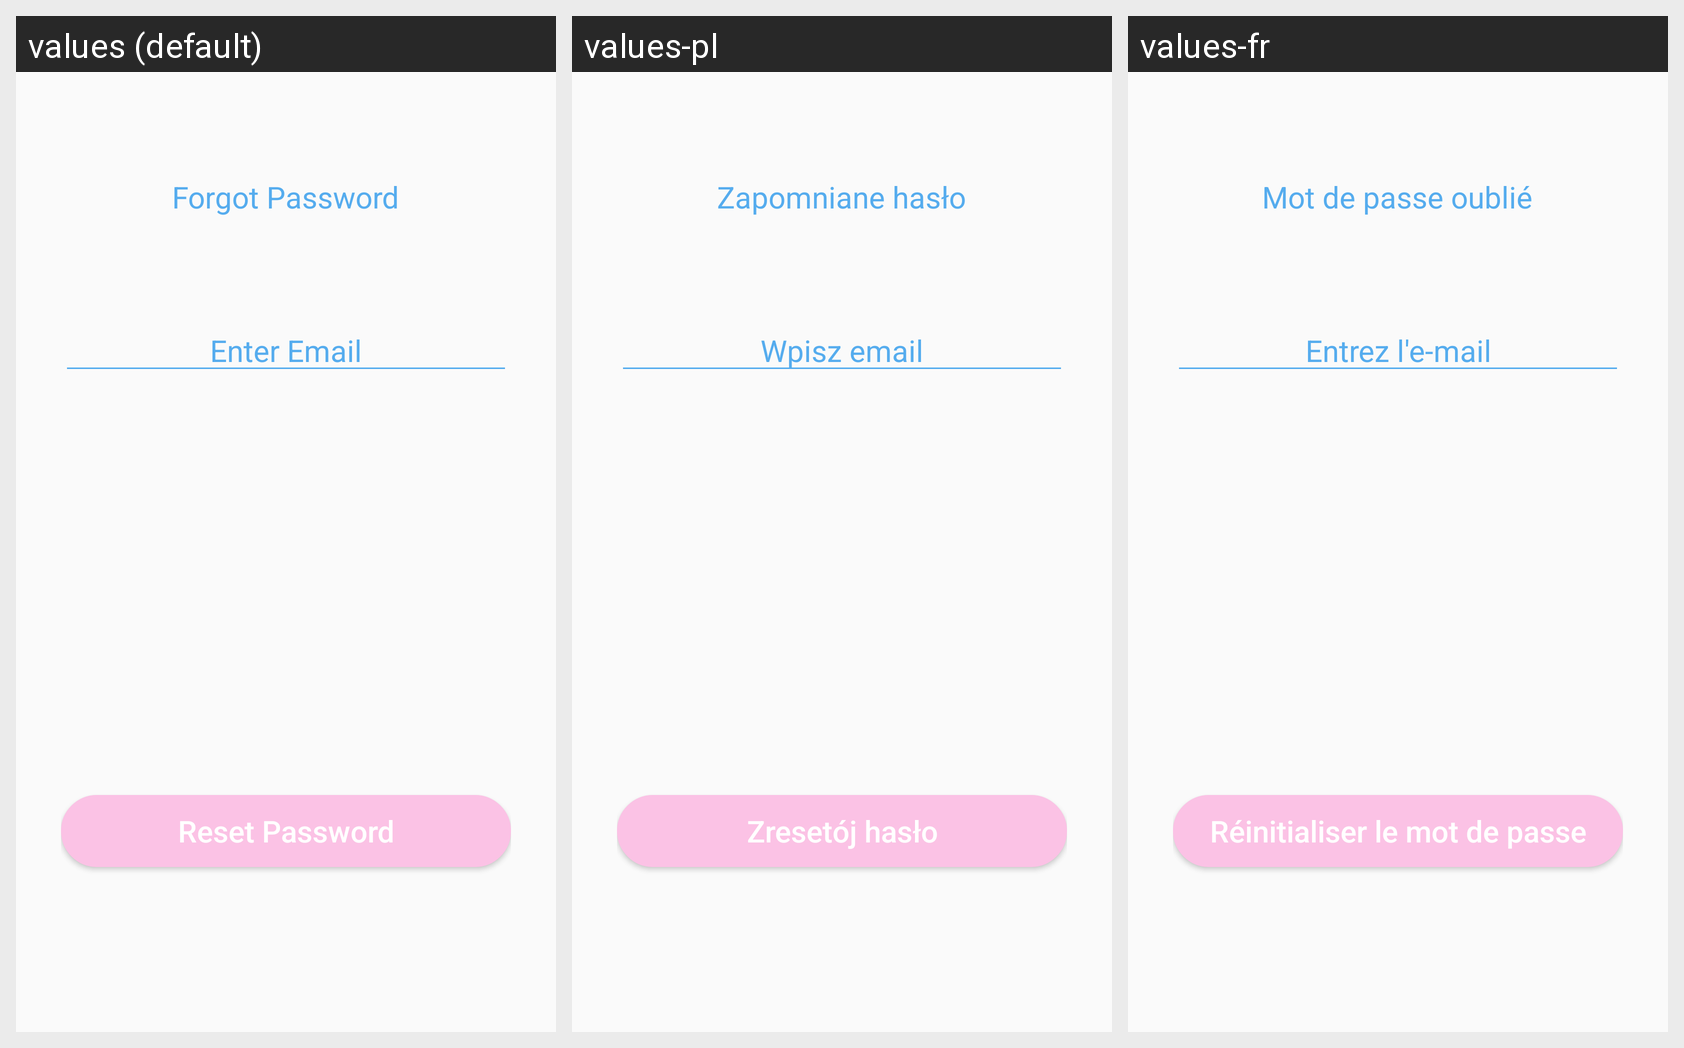

Here is an Android app screen in its default locale and in the app's own translations. Write out the translated-string differences for the strings that appear on this screen.
Android screen res/layout/activity_forgot_password.xml rendered under 3 locales, left to right: values (default), values-pl, values-fr. Device: Nexus 5 (rendered at 1080×1920; each locale shown at half size, 540×960, under a caption strip naming it); theme AppTheme.NoActionBar.
Strings drawn on this screen, with the default value and each locale's value (text and hints the layout hard-codes, and strings that could not be matched under every locale, appear in the picture but are not listed):

reset_password
  values: Forgot Password
  values-pl: Zapomniane hasło
  values-fr: Mot de passe oublié

reg_hint_email
  values: Enter Email
  values-pl: Wpisz email
  values-fr: Entrez l'e-mail

forgot_password
  values: Reset Password
  values-pl: Zresetój hasło
  values-fr: Réinitialiser le mot de passe
